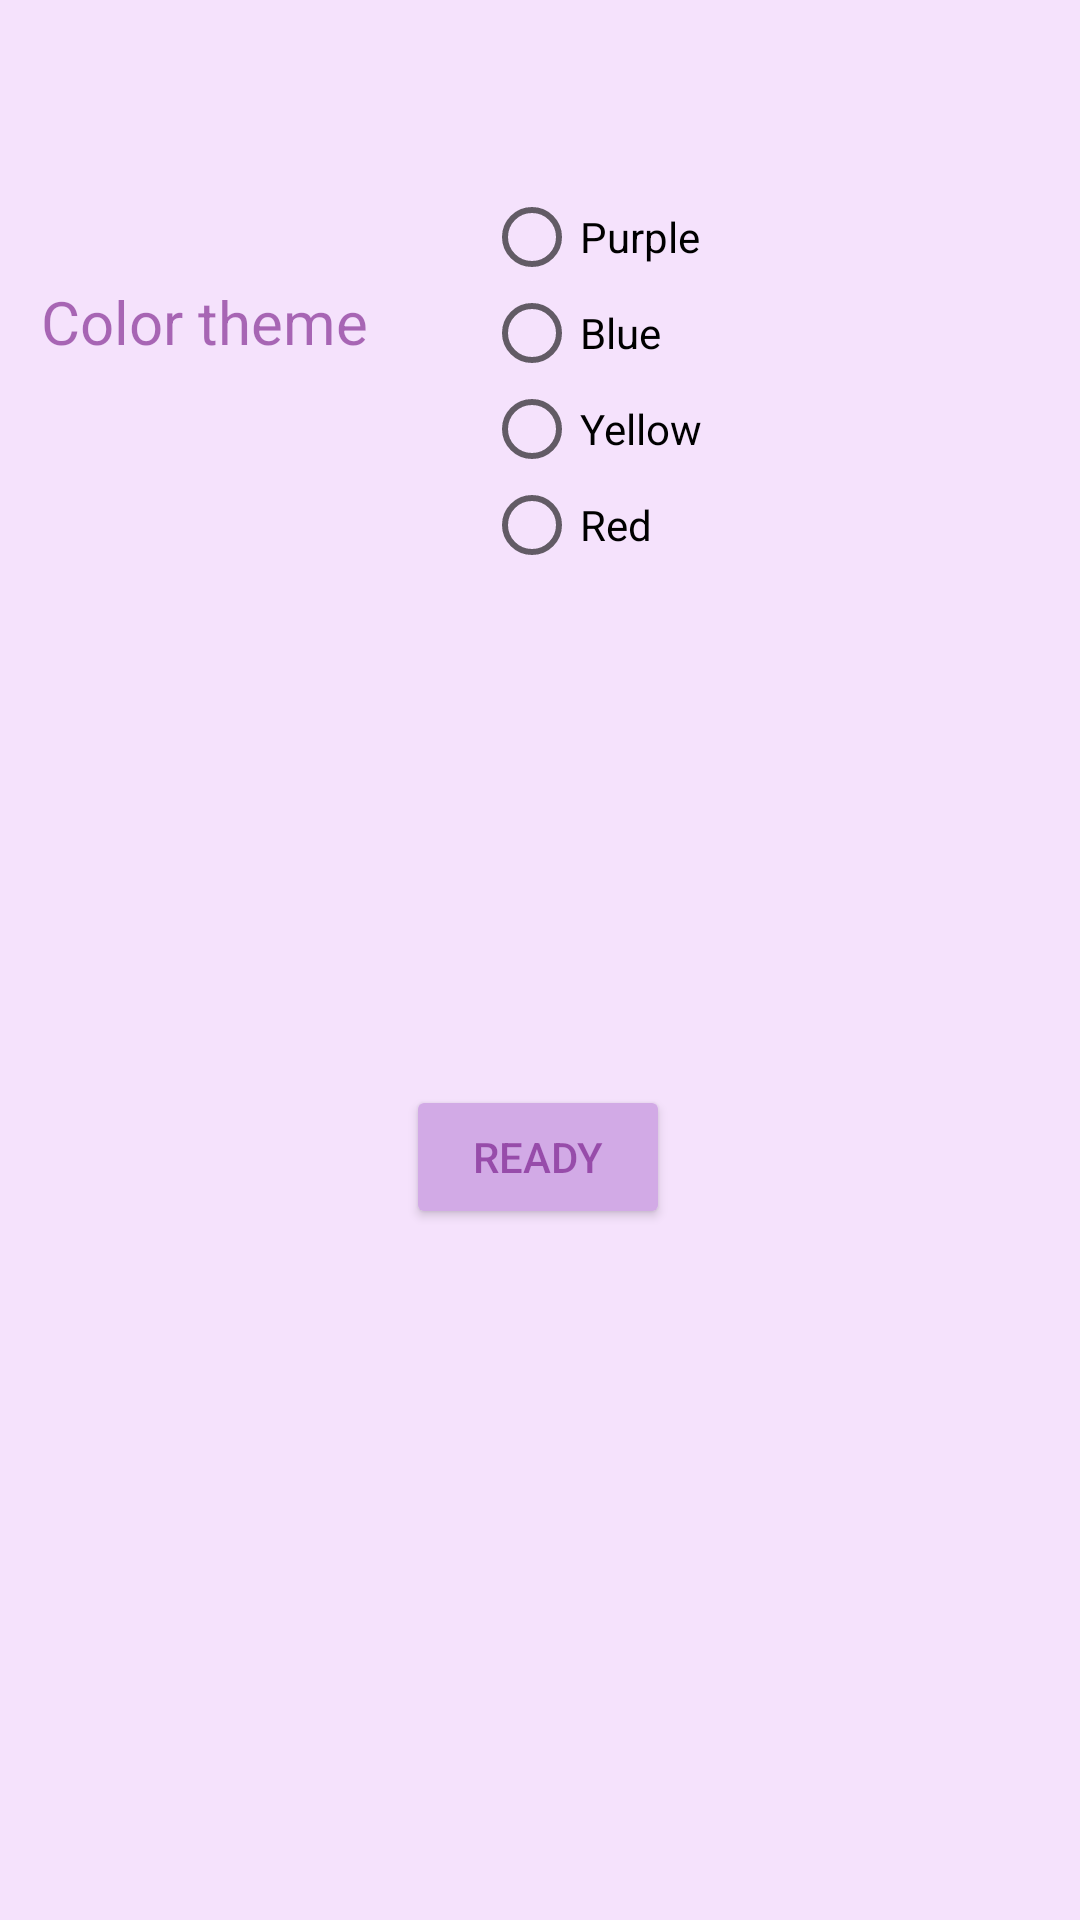

Write the Android layout XML for this screen, with the resource values it uses.
<!-- AndroidManifest.xml: application theme Purple -->
<!-- res/layout/settings_page.xml -->
<?xml version="1.0" encoding="utf-8"?>
<androidx.constraintlayout.widget.ConstraintLayout xmlns:android="http://schemas.android.com/apk/res/android"
    xmlns:app="http://schemas.android.com/apk/res-auto"
    xmlns:tools="http://schemas.android.com/tools"
    android:layout_width="match_parent"
    android:layout_height="match_parent">

    <RadioGroup
        android:id="@+id/radioGroup"
        android:layout_width="185dp"
        android:layout_height="155dp"
        app:layout_constraintBottom_toBottomOf="parent"
        app:layout_constraintEnd_toEndOf="parent"
        app:layout_constraintHorizontal_bias="0.5"
        app:layout_constraintStart_toEndOf="@+id/textView"
        app:layout_constraintTop_toTopOf="parent"
        app:layout_constraintVertical_bias="0.13">

        <RadioButton
            android:id="@+id/radioPurple"
            android:layout_width="match_parent"
            android:layout_height="wrap_content"
            android:onClick="onRadioButtonClicked"
            android:text="@string/purple_text" />

        <RadioButton
            android:id="@+id/radioBlue"
            android:layout_width="match_parent"
            android:layout_height="wrap_content"
            android:onClick="onRadioButtonClicked"
            android:text="@string/blue_text" />

        <RadioButton
            android:id="@+id/radioYellow"
            android:layout_width="match_parent"
            android:layout_height="wrap_content"
            android:onClick="onRadioButtonClicked"
            android:text="@string/yellow_text" />

        <RadioButton
            android:id="@+id/radioRed"
            android:layout_width="match_parent"
            android:layout_height="wrap_content"
            android:onClick="onRadioButtonClicked"
            android:text="@string/red_text" />
    </RadioGroup>

    <TextView
        android:id="@+id/textView"
        android:layout_width="134dp"
        android:layout_height="58dp"
        android:text="@string/theme_text"
        android:textSize="20sp"
        app:layout_constraintBottom_toBottomOf="parent"
        app:layout_constraintEnd_toStartOf="@+id/radioGroup"
        app:layout_constraintHorizontal_bias="0.5"
        app:layout_constraintStart_toStartOf="parent"
        app:layout_constraintTop_toTopOf="parent"
        app:layout_constraintVertical_bias="0.161" />

    <Button
        android:id="@+id/button"
        android:layout_width="wrap_content"
        android:layout_height="wrap_content"
        android:text="@string/ready_button"
        app:layout_constraintBottom_toBottomOf="parent"
        app:layout_constraintEnd_toEndOf="parent"
        app:layout_constraintHorizontal_bias="0.498"
        app:layout_constraintStart_toStartOf="parent"
        app:layout_constraintTop_toBottomOf="@+id/radioGroup"
        app:layout_constraintVertical_bias="0.384" />

</androidx.constraintlayout.widget.ConstraintLayout>
<!-- resources referenced by this layout -->
<resources>
  <string name="blue_text">Blue</string>
  <string name="purple_text">Purple</string>
  <string name="ready_button">Ready</string>
  <string name="red_text">Red</string>
  <string name="theme_text">Color theme</string>
  <string name="yellow_text">Yellow</string>
  <style name="Purple" parent="Theme.AppCompat.Light.DarkActionBar">
          <item name="android:colorBackground">@color/PurpleBackground</item>
          <item name="android:tint">@color/Purple</item>
          <item name="android:textColor">@color/DarkPurple</item>
          <item name="colorAccent">@color/colorAccentPurple</item>
          <item name="android:buttonStyle">@style/Widget.AppCompat.Button.Colored</item>
      </style>
  <color name="PurpleBackground">#F5E2FC</color>
  <color name="Purple">#FFAA66CC</color>
  <color name="DarkPurple">#8E69027A</color>
  <color name="colorAccentPurple">#D2AAE6</color>
</resources>
